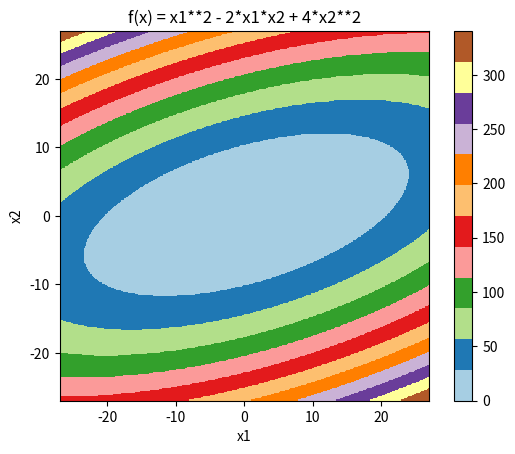

Write the Python code that produced this figure. (Note: this script raises an exception after producing the figure.)
'''This is the code from sirajs source repository.'''
from sympy import *
from sympy.parsing import sympy_parser as spp

import numpy as np
import matplotlib.pyplot as plt

init_printing(use_unicode=True)


# Plot range
plot_from, plot_to, plot_step = -7.0, 7.0, 0.1
# Precision for iterative methods
target_precision = 0.3  

m = Matrix(symbols('x1 x2'))


def dfdx(x, g):
    return [float(g[i].subs(m[0], x[0]).subs(m[1], x[1])) for i in range(len(g))]


def sd(alpha=0.0002):
    """
    Steepest Descent - 1st order optimization
    :return:
    """
    print ("STEEPEST DESCENT: start")
    # gradient
    g = [diff(obj, i) for i in m]
    # Initialize xs
    xs = [[0.0, 0.0]]
    xs[0] = x_start
    # Get gradient at start location (df/dx or grad(f))
    iter_s = 0
    while np.linalg.norm(xs[-1] - x_result) > target_precision:
        # print "STEEPEST DESCENT: distance:", np.linalg.norm(xs[-1] - x_result)
        gs = dfdx(xs[iter_s], g)
        # Compute search direction and magnitude (dx)
        #  with dx = - grad but no line searching
        xs.append(xs[iter_s] - np.dot(alpha, gs))
        # print xs[-1]
        iter_s += 1
        if iter_s > 10000:
            break
    print("STEEPEST DESCENT: result distance:", np.linalg.norm(xs[-1] - x_result))
    xs = np.array(xs)
    plt.plot(xs[:, 0], xs[:, 1], 'g-o')


def nm():
    """
    Newton's method - 2nd order optimization
    :return:
    """
    print("NEWTON METHOD: start")
    # gradient
    g = [diff(obj, i) for i in m]
    # Hessian matrix
    H = Matrix([[diff(g[j], m[i]) for i in range(len(m))] for j in range(len(g))])
    H_inv = H.inv()

    xn = [[0, 0]]  # Newton method result global for comparison
    xn[0] = x_start

    iter_n = 0
    print(xn[-1] - x_result)
    while np.linalg.norm((np.array(xn[-1]) - x_result).astype(int)) > target_precision:
        # print "NEWTON METHOD: distance:", np.linalg.norm(xn[-1] - x_result)
        gn = Matrix(dfdx(xn[iter_n], g))
        delta_xn = -H_inv * gn
        delta_xn = delta_xn.subs(m[0], xn[iter_n][0]).subs(m[1], xn[iter_n][1])
        xn.append(Matrix(xn[iter_n]) + delta_xn)
        iter_n += 1
    print("NEWTON METHOD: result distance:", np.linalg.norm((np.array(xn[-1]) - 
        x_result).astype(int))) 

    xn = np.array(xn)
    plt.plot(xn[:, 0], xn[:, 1], 'k-o')

if __name__ == '__main__': 
    ####################
    # Quadratic function
    ####################
    # Start location
    x_start = [-4.0, 6.0]

    # obj = spp.parse_expr('x1**2 - x2 * x1 - x1 + 4 * x2**2')
    # x_result = np.array([16/15, 2/15])
    obj = spp.parse_expr('x1**2 - 2 * x1 * x2 + 4 * x2**2')
    x_result = np.array([0, 0])

    # Design variables at mesh points
    i1 = np.arange(plot_from, plot_to, plot_step)
    i2 = np.arange(plot_from, plot_to, plot_step)
    x1_mesh, x2_mesh = np.meshgrid(i1, i2)
    f_str = obj.__str__().replace('x1', 'x1_mesh').replace('x2', 'x2_mesh')
    f_mesh = eval(f_str)

    # Create a contour plot
    plt.figure()

    plt.imshow(f_mesh, cmap='Paired', origin='lower',
               extent=[plot_from - 20, plot_to + 20, plot_from - 20, plot_to + 20])
    plt.colorbar()

    # Add some text to the plot
    plt.title('f(x) = ' + str(obj))
    plt.xlabel('x1')
    plt.ylabel('x2')
    nm()
    sd(alpha=0.05)
    plt.show()

    #####################
    # Rosenbrock function
    #####################
    # Start location
    # x_start = [-4.0, -5.0]

    # obj = spp.parse_expr('(1 - x1)**2 + 100 * (x2 - x1**2)**2')
    # x_result = np.array([1, 1])

    # # Design variables at mesh points
    # i1 = np.arange(plot_from, plot_to, plot_step)
    # i2 = np.arange(plot_from, plot_to, plot_step)
    # x1_mesh, x2_mesh = np.meshgrid(i1, i2)
    # f_str = obj.__str__().replace('x1', 'x1_mesh').replace('x2', 'x2_mesh')
    # f_mesh = eval(f_str)

    # # Create a contour plot
    # plt.figure()

    # plt.imshow(f_mesh, cmap='Paired', origin='lower',
    #            extent=[plot_from - 20, plot_to + 20, plot_from - 20, plot_to + 20])
    # plt.colorbar()

    # # Add some text to the plot
    # plt.title('f(x) = ' + str(obj))
    # plt.xlabel('x1')
    # plt.ylabel('x2')
    # nm()
    # sd(alpha=0.0002)
    # plt.show()

    # import timeit
    # print(timeit.timeit("nm()", setup="from __main__ import nm", number=10))
    # print(timeit.timeit("sd()", setup="from __main__ import sd", number=10))
